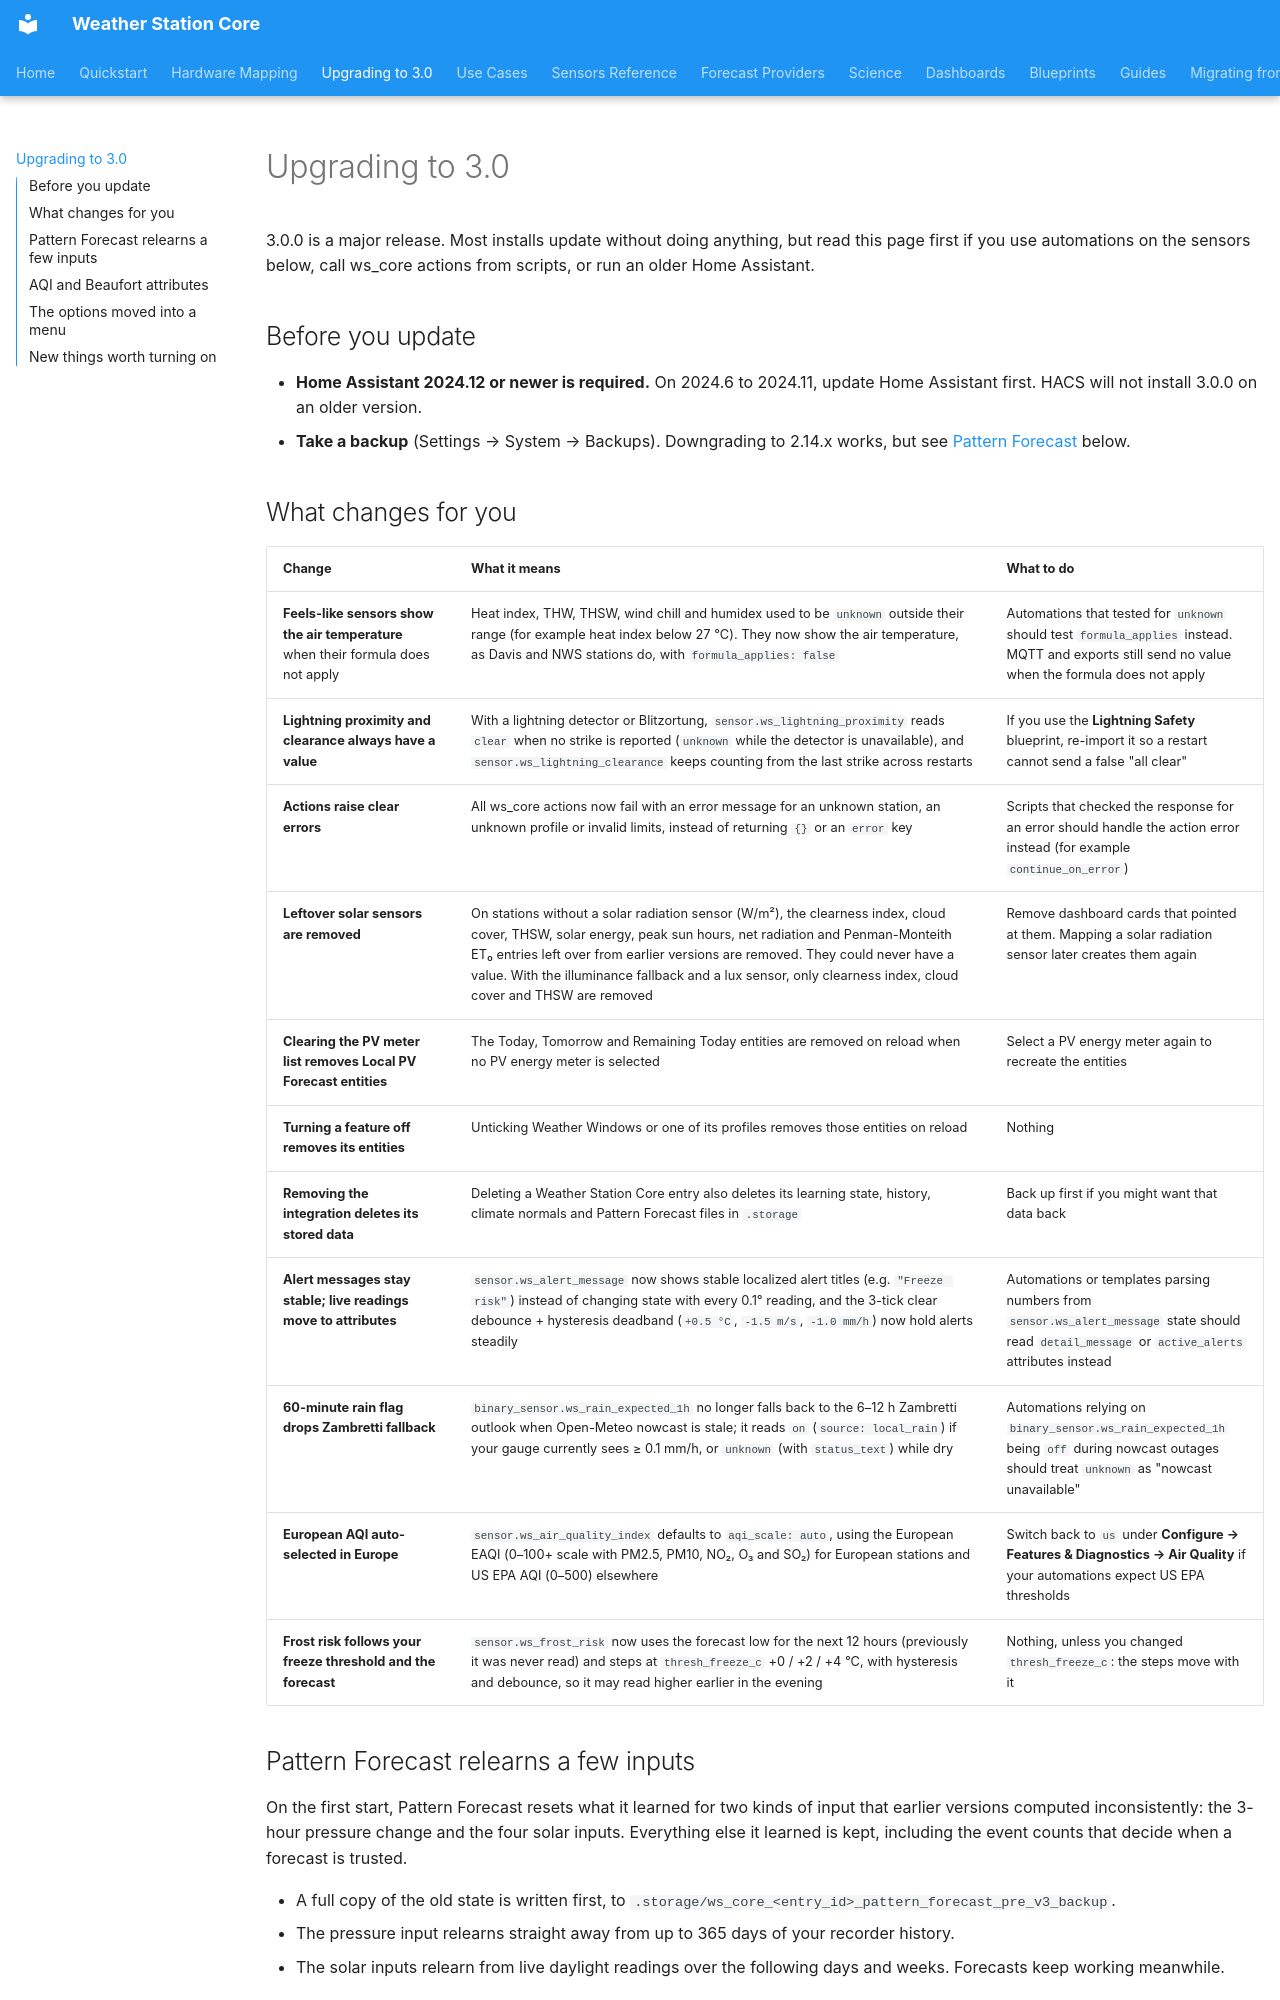

repository: kmich/ha_ws_core · page: upgrading/index.html · generator: mkdocs

# Upgrading to 3.0

3.0.0 is a major release. Most installs update without doing anything, but read this page
first if you use automations on the sensors below, call ws_core actions from scripts, or
run an older Home Assistant.

## Before you update

- **Home Assistant 2024.12 or newer is required.** On 2024.6 to 2024.11, update Home
  Assistant first. HACS will not install 3.0.0 on an older version.
- **Take a backup** (Settings → System → Backups). Downgrading to 2.14.x works, but see
  [Pattern Forecast](#pattern-forecast-relearns-a-few-inputs) below.

## What changes for you

| Change | What it means | What to do |
|---|---|---|
| **Feels-like sensors show the air temperature** when their formula does not apply | Heat index, THW, THSW, wind chill and humidex used to be `unknown` outside their range (for example heat index below 27 °C). They now show the air temperature, as Davis and NWS stations do, with `formula_applies: false` | Automations that tested for `unknown` should test `formula_applies` instead. MQTT and exports still send no value when the formula does not apply |
| **Lightning proximity and clearance always have a value** | With a lightning detector or Blitzortung, `sensor.ws_lightning_proximity` reads `clear` when no strike is reported (`unknown` while the detector is unavailable), and `sensor.ws_lightning_clearance` keeps counting from the last strike across restarts | If you use the **Lightning Safety** blueprint, re-import it so a restart cannot send a false "all clear" |
| **Actions raise clear errors** | All ws_core actions now fail with an error message for an unknown station, an unknown profile or invalid limits, instead of returning `{}` or an `error` key | Scripts that checked the response for an error should handle the action error instead (for example `continue_on_error`) |
| **Leftover solar sensors are removed** | On stations without a solar radiation sensor (W/m²), the clearness index, cloud cover, THSW, solar energy, peak sun hours, net radiation and Penman-Monteith ET₀ entries left over from earlier versions are removed. They could never have a value. With the illuminance fallback and a lux sensor, only clearness index, cloud cover and THSW are removed | Remove dashboard cards that pointed at them. Mapping a solar radiation sensor later creates them again |
| **Clearing the PV meter list removes Local PV Forecast entities** | The Today, Tomorrow and Remaining Today entities are removed on reload when no PV energy meter is selected | Select a PV energy meter again to recreate the entities |
| **Turning a feature off removes its entities** | Unticking Weather Windows or one of its profiles removes those entities on reload | Nothing |
| **Removing the integration deletes its stored data** | Deleting a Weather Station Core entry also deletes its learning state, history, climate normals and Pattern Forecast files in `.storage` | Back up first if you might want that data back |
| **Alert messages stay stable; live readings move to attributes** | `sensor.ws_alert_message` now shows stable localized alert titles (e.g. `"Freeze risk"`) instead of changing state with every 0.1° reading, and the 3-tick clear debounce + hysteresis deadband (`+0.5 °C`, `-1.5 m/s`, `-1.0 mm/h`) now hold alerts steadily | Automations or templates parsing numbers from `sensor.ws_alert_message` state should read `detail_message` or `active_alerts` attributes instead |
| **60-minute rain flag drops Zambretti fallback** | `binary_sensor.ws_rain_expected_1h` no longer falls back to the 6–12 h Zambretti outlook when Open-Meteo nowcast is stale; it reads `on` (`source: local_rain`) if your gauge currently sees ≥ 0.1 mm/h, or `unknown` (with `status_text`) while dry | Automations relying on `binary_sensor.ws_rain_expected_1h` being `off` during nowcast outages should treat `unknown` as "nowcast unavailable" |
| **European AQI auto-selected in Europe** | `sensor.ws_air_quality_index` defaults to `aqi_scale: auto`, using the European EAQI (0–100+ scale with PM2.5, PM10, NO₂, O₃ and SO₂) for European stations and US EPA AQI (0–500) elsewhere | Switch back to `us` under **Configure → Features & Diagnostics → Air Quality** if your automations expect US EPA thresholds |
| **Frost risk follows your freeze threshold and the forecast** | `sensor.ws_frost_risk` now uses the forecast low for the next 12 hours (previously it was never read) and steps at `thresh_freeze_c` +0 / +2 / +4 °C, with hysteresis and debounce, so it may read higher earlier in the evening | Nothing, unless you changed `thresh_freeze_c`: the steps move with it |
